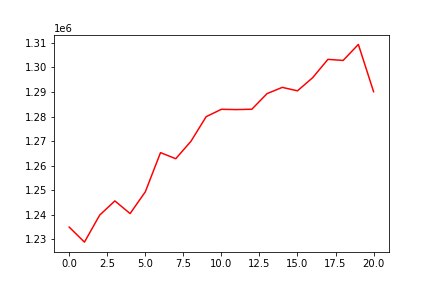

Data behind this chart, as committed beside it:
, 0
0, 1235002
1, 1228894
2, 1239877
3, 1245671
4, 1240522
5, 1249368
6, 1265333
7, 1262852
8, 1269961
9, 1279981
10, 1282973
11, 1282855
12, 1282997
13, 1289359
14, 1291900
15, 1290497
16, 1295870
17, 1303310
18, 1302871
19, 1309381
20, 1290157
